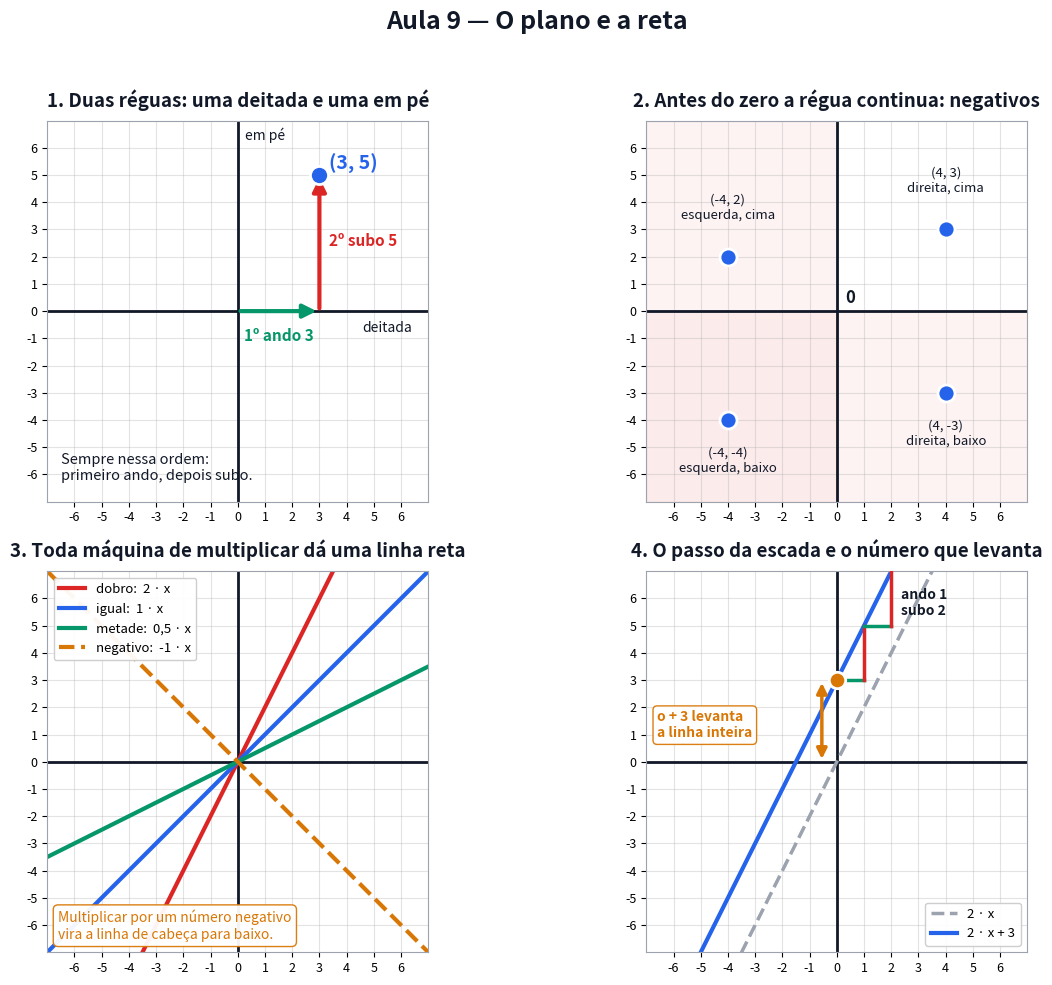

Write Python code to recreate this figure. (Note: this script raises an exception after producing the figure.)
# Gera a figura estatica da Aula 9. Pode rodar de qualquer pasta: python scripts/figuras_aula09.py
# -*- coding: utf-8 -*-
from pathlib import Path
import numpy as np
import matplotlib
matplotlib.use("Agg")
import matplotlib.pyplot as plt
from matplotlib.patches import FancyArrowPatch, Rectangle

AZUL, VERM, VERDE, LARANJA, CINZA, TXT = ("#2563eb", "#dc2626", "#059669",
                                          "#d97706", "#9ca3af", "#111827")

fig, ax = plt.subplots(2, 2, figsize=(13, 10))
fig.patch.set_facecolor("white")


def papel(a, titulo, lim=7, passo=1):
    a.set_xlim(-lim, lim); a.set_ylim(-lim, lim)
    a.set_xticks(range(-lim + 1, lim, passo)); a.set_yticks(range(-lim + 1, lim, passo))
    a.grid(True, alpha=0.35, lw=0.8)
    a.axhline(0, color=TXT, lw=2, zorder=2); a.axvline(0, color=TXT, lw=2, zorder=2)
    a.set_title(titulo, fontsize=13.5, weight="bold", color=TXT, pad=10)
    a.tick_params(labelsize=9)
    a.set_aspect("equal")
    for s in a.spines.values():
        s.set_color(CINZA)


# ---------------- 1. as duas reguas + marcar um ponto ---------------------
a = ax[0, 0]
papel(a, "1. Duas réguas: uma deitada e uma em pé")
a.add_patch(FancyArrowPatch((0, 0), (3, 0), arrowstyle="-|>", mutation_scale=20,
                            color=VERDE, lw=3, zorder=4))
a.add_patch(FancyArrowPatch((3, 0), (3, 5), arrowstyle="-|>", mutation_scale=20,
                            color=VERM, lw=3, zorder=4))
a.scatter([3], [5], s=170, color=AZUL, zorder=6, edgecolor="white", lw=2)
a.text(3.35, 5.2, "(3, 5)", fontsize=14, weight="bold", color=AZUL)
a.text(1.5, -1.1, "1º ando 3", fontsize=11, color=VERDE, ha="center", weight="bold")
a.text(3.35, 2.4, "2º subo 5", fontsize=11, color=VERM, weight="bold")
a.text(6.4, -0.75, "deitada", fontsize=10, color=TXT, ha="right", style="italic")
a.text(0.25, 6.3, "em pé", fontsize=10, color=TXT, style="italic")
a.text(-6.5, -6.2, "Sempre nessa ordem:\nprimeiro ando, depois subo.",
       fontsize=10.5, color=TXT)

# ---------------- 2. numeros negativos ------------------------------------
a = ax[0, 1]
papel(a, "2. Antes do zero a régua continua: negativos")
a.add_patch(Rectangle((-7, 0), 7, 7, color=VERM, alpha=0.05, zorder=0))
a.add_patch(Rectangle((-7, -7), 7, 7, color=VERM, alpha=0.09, zorder=0))
a.add_patch(Rectangle((0, -7), 7, 7, color=VERM, alpha=0.05, zorder=0))
pts = [(4, 3, 4.0, 4.4, "(4, 3)\ndireita, cima"),
       (-4, 2, -4.0, 3.4, "(-4, 2)\nesquerda, cima"),
       (-4, -4, -4.0, -5.9, "(-4, -4)\nesquerda, baixo"),
       (4, -3, 4.0, -4.9, "(4, -3)\ndireita, baixo")]
for px, py, tx, ty, rot in pts:
    a.scatter([px], [py], s=150, color=AZUL, zorder=6, edgecolor="white", lw=2)
    a.text(tx, ty, rot, fontsize=9.5, ha="center", color=TXT)
a.text(0.3, 0.3, "0", fontsize=12, weight="bold", color=TXT)

# ---------------- 3. retas: sobe rapido, devagar, desce -------------------
a = ax[1, 0]
papel(a, "3. Toda máquina de multiplicar dá uma linha reta")
xs = np.linspace(-7, 7, 100)
a.plot(xs, 2 * xs, color=VERM, lw=3, label="dobro:  2 · x")
a.plot(xs, xs, color=AZUL, lw=3, label="igual:  1 · x")
a.plot(xs, 0.5 * xs, color=VERDE, lw=3, label="metade:  0,5 · x")
a.plot(xs, -xs, color=LARANJA, lw=3, ls="--", label="negativo:  -1 · x")
a.legend(fontsize=9.5, loc="upper left", framealpha=0.95)
a.text(-6.6, -6.5, "Multiplicar por um número negativo\nvira a linha de cabeça para baixo.",
       fontsize=10, color=LARANJA,
       bbox=dict(boxstyle="round,pad=0.35", facecolor="white", edgecolor=LARANJA, alpha=0.95))

# ---------------- 4. degraus + somar levanta a linha ----------------------
a = ax[1, 1]
papel(a, "4. O passo da escada e o número que levanta")
a.plot(xs, 2 * xs, color=CINZA, lw=2.5, ls="--", label="2 · x")
a.plot(xs, 2 * xs + 3, color=AZUL, lw=3, label="2 · x + 3")
for i in range(0, 2):
    x1 = i
    a.plot([x1, x1 + 1], [2 * x1 + 3, 2 * x1 + 3], color=VERDE, lw=2.5, zorder=5)
    a.plot([x1 + 1, x1 + 1], [2 * x1 + 3, 2 * x1 + 5], color=VERM, lw=2.5, zorder=5)
a.text(2.35, 5.4, "ando 1\nsubo 2", fontsize=10, color=TXT, weight="bold")
a.add_patch(FancyArrowPatch((-0.55, 0), (-0.55, 3), arrowstyle="<|-|>",
                            mutation_scale=15, color=LARANJA, lw=2.5, zorder=6))
a.text(-6.6, 0.9, "o + 3 levanta\na linha inteira", fontsize=10,
       color=LARANJA, weight="bold",
       bbox=dict(boxstyle="round,pad=0.3", facecolor="white", edgecolor=LARANJA, alpha=0.95))
a.scatter([0], [3], s=140, color=LARANJA, zorder=7, edgecolor="white", lw=2)
a.legend(fontsize=9.5, loc="lower right", framealpha=0.95)

fig.suptitle("Aula 9 — O plano e a reta", fontsize=18, weight="bold", color=TXT)
fig.tight_layout(rect=[0, 0, 1, 0.955])
saida = Path(__file__).resolve().parent.parent / "aulas" / "09-o-plano-e-a-reta" / "figuras.png"
fig.savefig(saida, dpi=150, facecolor="white")
print(f"Salvo em: {saida}")
